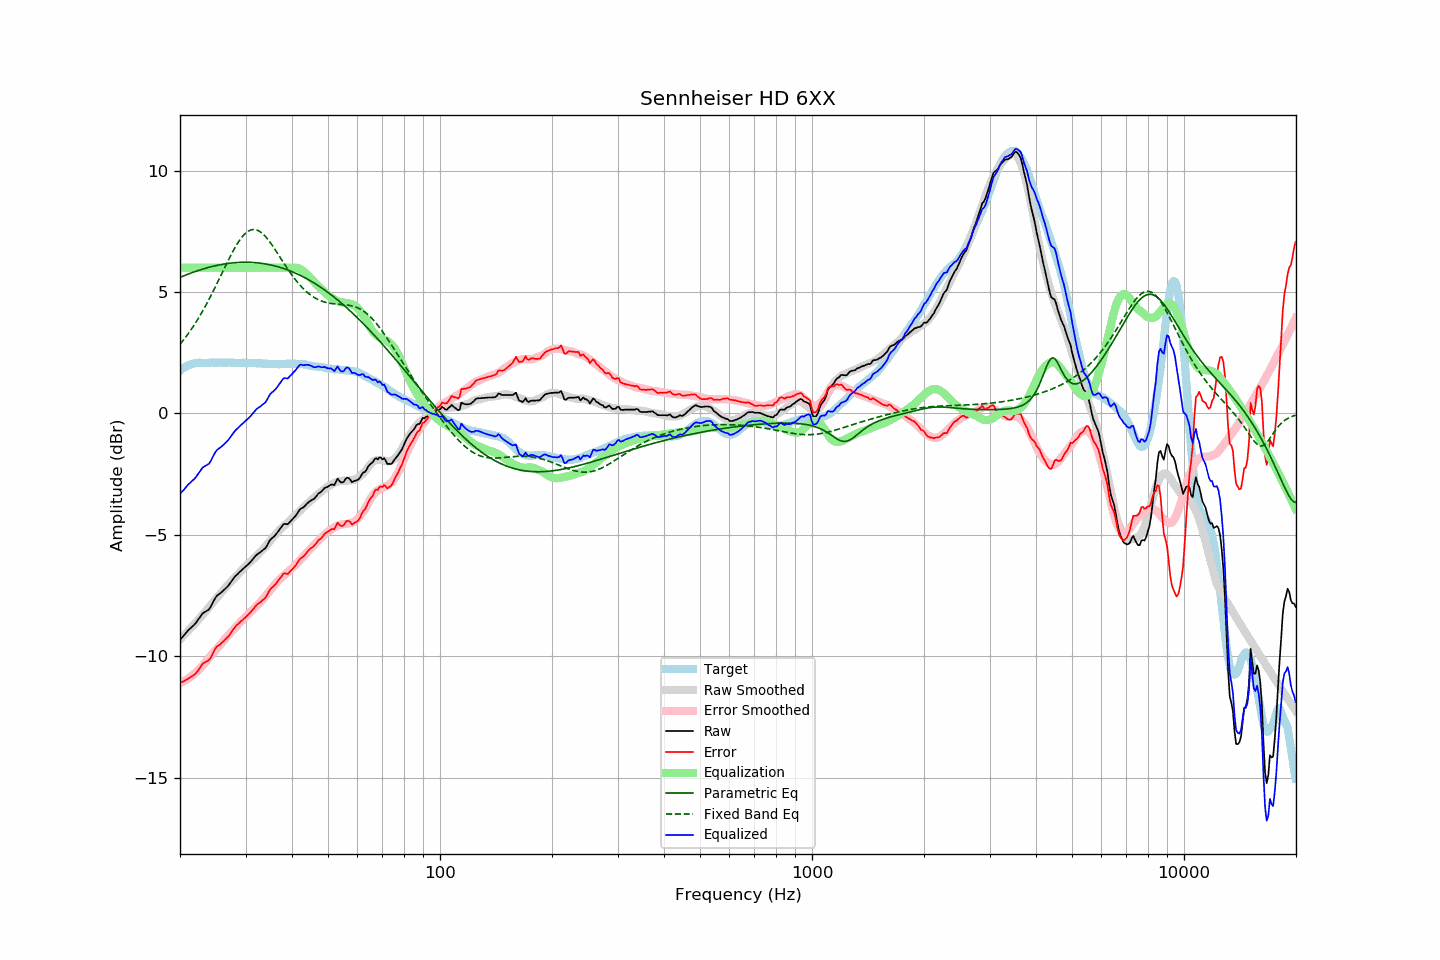

The file beside this chart, header and first rows:
frequency, raw, error, smoothed, error_smoothed, equalization, parametric_eq, fixed_band_eq, equalized_raw, equalized_smoothed, target
20.00, -9.32, -11.09, -9.30, -11.10, 6.00, 5.60, 2.85, -3.32, -3.30, 1.77
20.20, -9.24, -11.06, -9.24, -11.07, 6.00, 5.63, 2.93, -3.24, -3.24, 1.82
20.40, -9.17, -11.04, -9.17, -11.04, 6.00, 5.66, 3.01, -3.17, -3.17, 1.87
20.61, -9.10, -10.99, -9.10, -11.00, 6.00, 5.68, 3.10, -3.10, -3.10, 1.90
20.81, -9.01, -10.96, -9.03, -10.96, 6.00, 5.71, 3.18, -3.01, -3.03, 1.95
21.02, -8.93, -10.92, -8.96, -10.92, 6.00, 5.73, 3.27, -2.93, -2.96, 1.99
21.23, -8.87, -10.88, -8.89, -10.87, 6.00, 5.76, 3.37, -2.87, -2.89, 2.01
21.44, -8.81, -10.84, -8.81, -10.82, 6.00, 5.78, 3.46, -2.81, -2.81, 2.03
21.66, -8.75, -10.80, -8.74, -10.77, 6.00, 5.81, 3.56, -2.75, -2.74, 2.05
21.87, -8.69, -10.75, -8.67, -10.72, 6.00, 5.83, 3.66, -2.69, -2.67, 2.06
22.09, -8.61, -10.69, -8.60, -10.66, 6.00, 5.86, 3.76, -2.61, -2.60, 2.08
22.31, -8.52, -10.61, -8.52, -10.60, 6.00, 5.88, 3.87, -2.52, -2.52, 2.09
22.54, -8.43, -10.51, -8.45, -10.53, 6.00, 5.90, 3.98, -2.43, -2.45, 2.09
22.76, -8.33, -10.42, -8.38, -10.46, 6.00, 5.92, 4.09, -2.33, -2.38, 2.08
22.99, -8.23, -10.31, -8.30, -10.39, 6.00, 5.94, 4.21, -2.23, -2.30, 2.07
23.22, -8.19, -10.27, -8.22, -10.31, 6.00, 5.96, 4.32, -2.19, -2.22, 2.07
23.45, -8.15, -10.23, -8.14, -10.23, 6.00, 5.98, 4.44, -2.15, -2.14, 2.07
23.69, -8.11, -10.20, -8.06, -10.15, 6.00, 6.00, 4.57, -2.11, -2.06, 2.08
23.92, -8.07, -10.16, -7.97, -10.07, 6.00, 6.02, 4.69, -2.07, -1.97, 2.08
24.16, -7.97, -10.07, -7.89, -9.98, 6.00, 6.03, 4.82, -1.97, -1.89, 2.09
24.40, -7.84, -9.94, -7.81, -9.90, 6.00, 6.05, 4.95, -1.84, -1.81, 2.10
24.65, -7.71, -9.81, -7.74, -9.83, 6.00, 6.07, 5.08, -1.71, -1.74, 2.09
24.89, -7.59, -9.68, -7.66, -9.75, 6.00, 6.08, 5.21, -1.59, -1.66, 2.09
25.14, -7.50, -9.59, -7.59, -9.68, 6.00, 6.10, 5.35, -1.50, -1.59, 2.09
25.39, -7.45, -9.55, -7.51, -9.61, 6.00, 6.11, 5.48, -1.45, -1.51, 2.10
25.65, -7.40, -9.50, -7.43, -9.53, 6.00, 6.12, 5.62, -1.40, -1.43, 2.10
25.91, -7.35, -9.44, -7.35, -9.45, 6.00, 6.13, 5.76, -1.35, -1.35, 2.09
26.16, -7.29, -9.38, -7.27, -9.36, 6.00, 6.15, 5.89, -1.29, -1.27, 2.09
26.43, -7.22, -9.31, -7.19, -9.28, 6.00, 6.16, 6.03, -1.22, -1.19, 2.09
26.69, -7.16, -9.25, -7.12, -9.21, 6.00, 6.17, 6.17, -1.16, -1.12, 2.09
26.96, -7.09, -9.19, -7.05, -9.13, 6.00, 6.18, 6.30, -1.09, -1.05, 2.10
27.23, -7.00, -9.10, -6.98, -9.07, 6.00, 6.18, 6.43, -1.00, -0.98, 2.10
27.50, -6.91, -9.01, -6.91, -9.00, 6.00, 6.19, 6.56, -0.91, -0.91, 2.10
27.77, -6.82, -8.91, -6.84, -8.93, 6.00, 6.20, 6.68, -0.82, -0.84, 2.08
28.05, -6.73, -8.82, -6.77, -8.85, 6.00, 6.21, 6.80, -0.73, -0.77, 2.08
28.33, -6.66, -8.74, -6.70, -8.78, 6.00, 6.21, 6.92, -0.66, -0.70, 2.07
28.62, -6.60, -8.68, -6.62, -8.71, 6.00, 6.21, 7.02, -0.60, -0.62, 2.07
28.90, -6.53, -8.61, -6.55, -8.63, 6.00, 6.22, 7.12, -0.53, -0.55, 2.08
29.19, -6.47, -8.54, -6.48, -8.56, 6.00, 6.22, 7.22, -0.47, -0.48, 2.07
29.48, -6.41, -8.50, -6.41, -8.49, 6.00, 6.22, 7.30, -0.41, -0.41, 2.09
29.78, -6.35, -8.43, -6.34, -8.42, 6.00, 6.22, 7.37, -0.35, -0.34, 2.08
30.08, -6.29, -8.38, -6.28, -8.35, 6.00, 6.22, 7.43, -0.29, -0.28, 2.09
30.38, -6.23, -8.31, -6.21, -8.29, 6.00, 6.22, 7.48, -0.23, -0.21, 2.08
30.68, -6.17, -8.25, -6.15, -8.22, 6.00, 6.22, 7.52, -0.17, -0.15, 2.08
30.99, -6.10, -8.18, -6.09, -8.17, 6.00, 6.22, 7.55, -0.10, -0.09, 2.07
31.30, -6.02, -8.10, -6.03, -8.11, 6.00, 6.22, 7.57, -0.02, -0.03, 2.07
31.61, -5.94, -8.02, -5.97, -8.04, 6.00, 6.21, 7.57, 0.06, 0.03, 2.07
31.93, -5.86, -7.94, -5.91, -7.98, 6.00, 6.21, 7.56, 0.14, 0.09, 2.07
32.24, -5.80, -7.86, -5.84, -7.90, 6.00, 6.20, 7.54, 0.20, 0.16, 2.06
32.57, -5.75, -7.82, -5.77, -7.83, 6.00, 6.19, 7.51, 0.25, 0.23, 2.07
32.89, -5.71, -7.78, -5.70, -7.76, 6.00, 6.19, 7.47, 0.29, 0.30, 2.07
33.22, -5.65, -7.71, -5.63, -7.69, 6.00, 6.18, 7.42, 0.35, 0.37, 2.05
33.55, -5.60, -7.66, -5.56, -7.61, 6.00, 6.17, 7.36, 0.40, 0.44, 2.05
33.89, -5.55, -7.60, -5.49, -7.54, 6.00, 6.16, 7.29, 0.45, 0.51, 2.04
34.23, -5.45, -7.50, -5.42, -7.46, 6.00, 6.15, 7.22, 0.55, 0.58, 2.05
34.57, -5.33, -7.37, -5.34, -7.38, 6.00, 6.13, 7.14, 0.67, 0.66, 2.04
34.92, -5.21, -7.25, -5.25, -7.29, 6.00, 6.12, 7.05, 0.79, 0.75, 2.04
35.27, -5.14, -7.18, -5.17, -7.21, 6.00, 6.10, 6.96, 0.86, 0.83, 2.03
35.62, -5.09, -7.13, -5.09, -7.13, 6.00, 6.09, 6.86, 0.91, 0.91, 2.03
35.97, -5.03, -7.06, -5.01, -7.05, 6.00, 6.07, 6.76, 0.97, 0.99, 2.03
... 635 more rows
